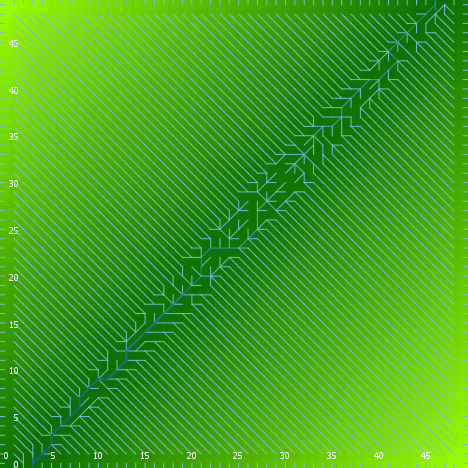

The file beside this chart, header and first rows:
export-world data (NetLogo 6.0.4)
land_04_withSoilProperties.nlogo
05/10/2020 12:17:23:545 +0100
RANDOM STATE
0 0 -1727483681 395 0.7403893712811296 f…
GLOBALS
min-pxcor, max-pxcor, min-pycor, max-pycor, perspective, subject, nextIndex, directed-links, ticks, display-mode, elevationdistribution, elev_algorithm-style, elev_featureanglerange, elev_inversioniterations, elev_noise, elev_numdepressions, elev_numprotuberances, elev_numranges, elev_numrifts, elev_rangeaggregation, elev_rangeheight, elev_rangelength, elev_riftaggregation, elev_riftheight
0, 49, 0, 49, 0, nobody, 2600, "UNDIRECTED", -1, "terrain", [30.427990892595734 35.459381693860834 3…, "C#", 23.27, 0.01828, 0.2571, 9, 6, 71, 21, 0.2855, 26.56, 840, 0.7672, -5.417
TURTLES
who, color, heading, xcor, ycor, shape, label, label-color, breed, hidden?, size, pen-size, pen-mode, numpoints
0, 75, 309, 42, 25, "default", "", 9.9, {breed flowholders}, true, 1, 1, "up", 
1, 25, 213, 32, 12, "default", "", 9.9, {breed flowholders}, true, 1, 1, "up", 
2, 85, 95, 32, 21, "default", "", 9.9, {breed flowholders}, true, 1, 1, "up", 
3, 15, 103, 19, 18, "default", "", 9.9, {breed flowholders}, true, 1, 1, "up", 
4, 65, 222, 12, 1, "default", "", 9.9, {breed flowholders}, true, 1, 1, "up", 
5, 15, 80, 45, 37, "default", "", 9.9, {breed flowholders}, true, 1, 1, "up", 
6, 25, 15, 4, 24, "default", "", 9.9, {breed flowholders}, true, 1, 1, "up", 
7, 115, 176, 46, 24, "default", "", 9.9, {breed flowholders}, true, 1, 1, "up", 
8, 75, 21, 2, 41, "default", "", 9.9, {breed flowholders}, true, 1, 1, "up", 
9, 135, 22, 11, 36, "default", "", 9.9, {breed flowholders}, true, 1, 1, "up", 
10, 25, 234, 21, 1, "default", "", 9.9, {breed flowholders}, true, 1, 1, "up", 
11, 35, 224, 20, 2, "default", "", 9.9, {breed flowholders}, true, 1, 1, "up", 
12, 65, 85, 11, 8, "default", "", 9.9, {breed flowholders}, true, 1, 1, "up", 
13, 5, 332, 19, 17, "default", "", 9.9, {breed flowholders}, true, 1, 1, "up", 
14, 105, 299, 41, 33, "default", "", 9.9, {breed flowholders}, true, 1, 1, "up", 
15, 55, 66, 8, 8, "default", "", 9.9, {breed flowholders}, true, 1, 1, "up", 
16, 105, 43, 47, 32, "default", "", 9.9, {breed flowholders}, true, 1, 1, "up", 
17, 15, 332, 22, 6, "default", "", 9.9, {breed flowholders}, true, 1, 1, "up", 
18, 135, 8, 26, 28, "default", "", 9.9, {breed flowholders}, true, 1, 1, "up", 
19, 15, 103, 31, 29, "default", "", 9.9, {breed flowholders}, true, 1, 1, "up", 
20, 55, 179, 46, 7, "default", "", 9.9, {breed flowholders}, true, 1, 1, "up", 
21, 85, 105, 41, 10, "default", "", 9.9, {breed flowholders}, true, 1, 1, "up", 
22, 15, 87, 24, 8, "default", "", 9.9, {breed flowholders}, true, 1, 1, "up", 
23, 125, 7, 26, 6, "default", "", 9.9, {breed flowholders}, true, 1, 1, "up", 
24, 5, 178, 46, 2, "default", "", 9.9, {breed flowholders}, true, 1, 1, "up", 
25, 75, 139, 16, 17, "default", "", 9.9, {breed flowholders}, true, 1, 1, "up", 
26, 5, 137, 13, 18, "default", "", 9.9, {breed flowholders}, true, 1, 1, "up", 
27, 25, 255, 30, 10, "default", "", 9.9, {breed flowholders}, true, 1, 1, "up", 
28, 135, 22, 24, 24, "default", "", 9.9, {breed flowholders}, true, 1, 1, "up", 
29, 55, 174, 42, 4, "default", "", 9.9, {breed flowholders}, true, 1, 1, "up", 
30, 35, 39, 38, 23, "default", "", 9.9, {breed flowholders}, true, 1, 1, "up", 
31, 65, 102, 44, 10, "default", "", 9.9, {breed flowholders}, true, 1, 1, "up", 
32, 125, 53, 12, 26, "default", "", 9.9, {breed flowholders}, true, 1, 1, "up", 
33, 5, 244, 48, 14, "default", "", 9.9, {breed flowholders}, true, 1, 1, "up", 
34, 95, 296, 6, 47, "default", "", 9.9, {breed flowholders}, true, 1, 1, "up", 
35, 97, 90, 49, 48, "line half", "", 9.9, {breed flowholders}, false, 1, 1, "up", 
36, 65, 52, 38, 11, "default", "", 9.9, {breed flowholders}, true, 1, 1, "up", 
37, 125, 301, 11, 46, "default", "", 9.9, {breed flowholders}, true, 1, 1, "up", 
38, 5, 249, 4, 20, "default", "", 9.9, {breed flowholders}, true, 1, 1, "up", 
39, 75, 38, 9, 31, "default", "", 9.9, {breed flowholders}, true, 1, 1, "up", 
40, 105, 256, 43, 25, "default", "", 9.9, {breed flowholders}, true, 1, 1, "up", 
41, 35, 126, 39, 45, "default", "", 9.9, {breed flowholders}, true, 1, 1, "up", 
42, 25, 235, 48, 20, "default", "", 9.9, {breed flowholders}, true, 1, 1, "up", 
43, 35, 279, 40, 20, "default", "", 9.9, {breed flowholders}, true, 1, 1, "up", 
44, 65, 160, 41, 21, "default", "", 9.9, {breed flowholders}, true, 1, 1, "up", 
45, 75, 176, 35, 30, "default", "", 9.9, {breed flowholders}, true, 1, 1, "up", 
46, 95, 312, 7, 18, "default", "", 9.9, {breed flowholders}, true, 1, 1, "up", 
47, 125, 97, 38, 40, "default", "", 9.9, {breed flowholders}, true, 1, 1, "up", 
48, 55, 299, 41, 6, "default", "", 9.9, {breed flowholders}, true, 1, 1, "up", 
49, 115, 72, 5, 11, "default", "", 9.9, {breed flowholders}, true, 1, 1, "up", 
50, 15, 56, 2, 43, "default", "", 9.9, {breed flowholders}, true, 1, 1, "up", 
... 11,071 more rows
